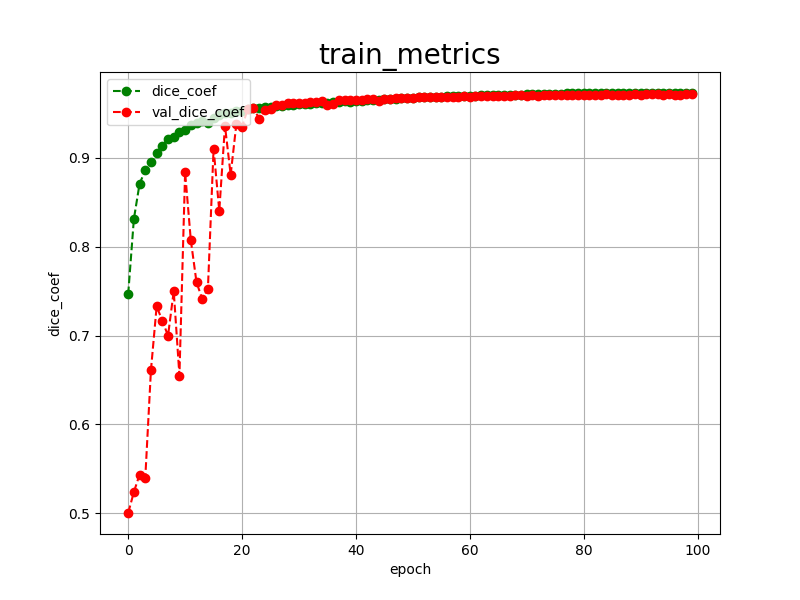

Data behind this chart, as committed beside it:
epoch, dice_coef, val_dice_coef, 
0, 0.7464, 0.5004
1, 0.8310, 0.5240
2, 0.8706, 0.5436
3, 0.8857, 0.5395
4, 0.8946, 0.6613
5, 0.9049, 0.7328
6, 0.9133, 0.7165
7, 0.9214, 0.6998
8, 0.9229, 0.7499
9, 0.9284, 0.6550
10, 0.9310, 0.8835
11, 0.9364, 0.8072
12, 0.9390, 0.7599
13, 0.9411, 0.7412
14, 0.9390, 0.7520
15, 0.9449, 0.9101
16, 0.9482, 0.8402
17, 0.9503, 0.9358
18, 0.9507, 0.8809
19, 0.9528, 0.9378
20, 0.9529, 0.9347
21, 0.9547, 0.9547
22, 0.9555, 0.9558
23, 0.9561, 0.9439
24, 0.9564, 0.9538
25, 0.9571, 0.9549
26, 0.9577, 0.9597
27, 0.9586, 0.9589
28, 0.9592, 0.9614
29, 0.9589, 0.9612
30, 0.9599, 0.9620
31, 0.9600, 0.9612
32, 0.9608, 0.9627
33, 0.9611, 0.9624
34, 0.9617, 0.9635
35, 0.9619, 0.9593
36, 0.9625, 0.9606
37, 0.9627, 0.9644
38, 0.9633, 0.9648
39, 0.9630, 0.9652
40, 0.9636, 0.9646
41, 0.9641, 0.9643
42, 0.9643, 0.9656
43, 0.9650, 0.9658
44, 0.9649, 0.9638
45, 0.9654, 0.9658
46, 0.9657, 0.9662
47, 0.9662, 0.9671
48, 0.9668, 0.9670
49, 0.9672, 0.9673
50, 0.9676, 0.9672
51, 0.9679, 0.9677
52, 0.9681, 0.9679
53, 0.9682, 0.9677
54, 0.9685, 0.9685
55, 0.9687, 0.9683
56, 0.9689, 0.9687
57, 0.9692, 0.9686
58, 0.9693, 0.9686
59, 0.9693, 0.9690
... 40 more rows
